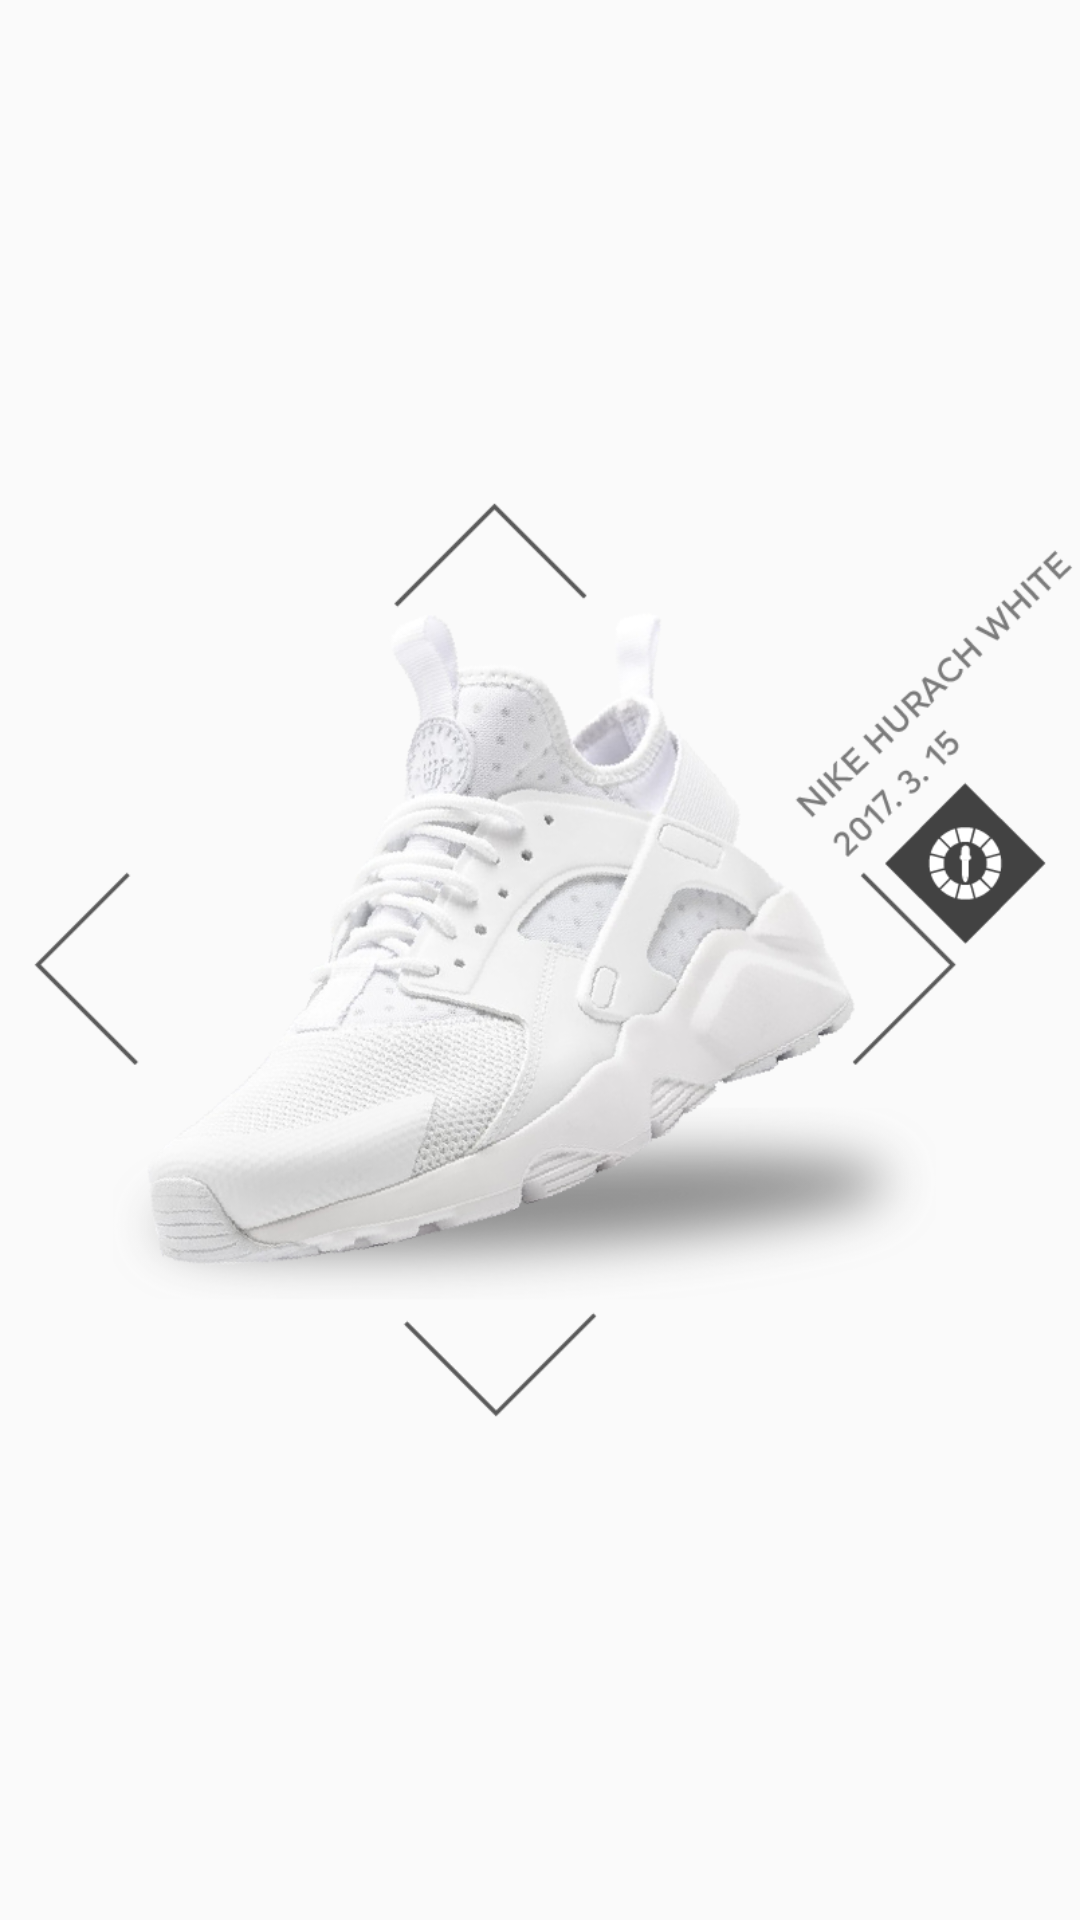

Android layout source for this screen:
<!-- AndroidManifest.xml: application theme Theme.AppCompat.Light.NoActionBar -->
<!-- res/layout/shoes_fragment_second.xml -->
<?xml version="1.0" encoding="utf-8"?>
<LinearLayout xmlns:android="http://schemas.android.com/apk/res/android"
    xmlns:app="http://schemas.android.com/apk/res-auto"
    android:id="@+id/shoesFragmentSecond"
    android:layout_width="match_parent"
    android:layout_height="match_parent"
    android:orientation="vertical">

    <ImageView
        android:id="@+id/shoesFragmentSecondImg"
        android:layout_width="match_parent"
        android:layout_height="wrap_content"
        android:layout_gravity="center"
        app:srcCompat="@drawable/shosetwo" />
</LinearLayout>
<!-- resources referenced by this layout -->
<resources>
  <!-- drawable shosetwo: png bitmap (drawable, 216479 bytes) -->
</resources>
